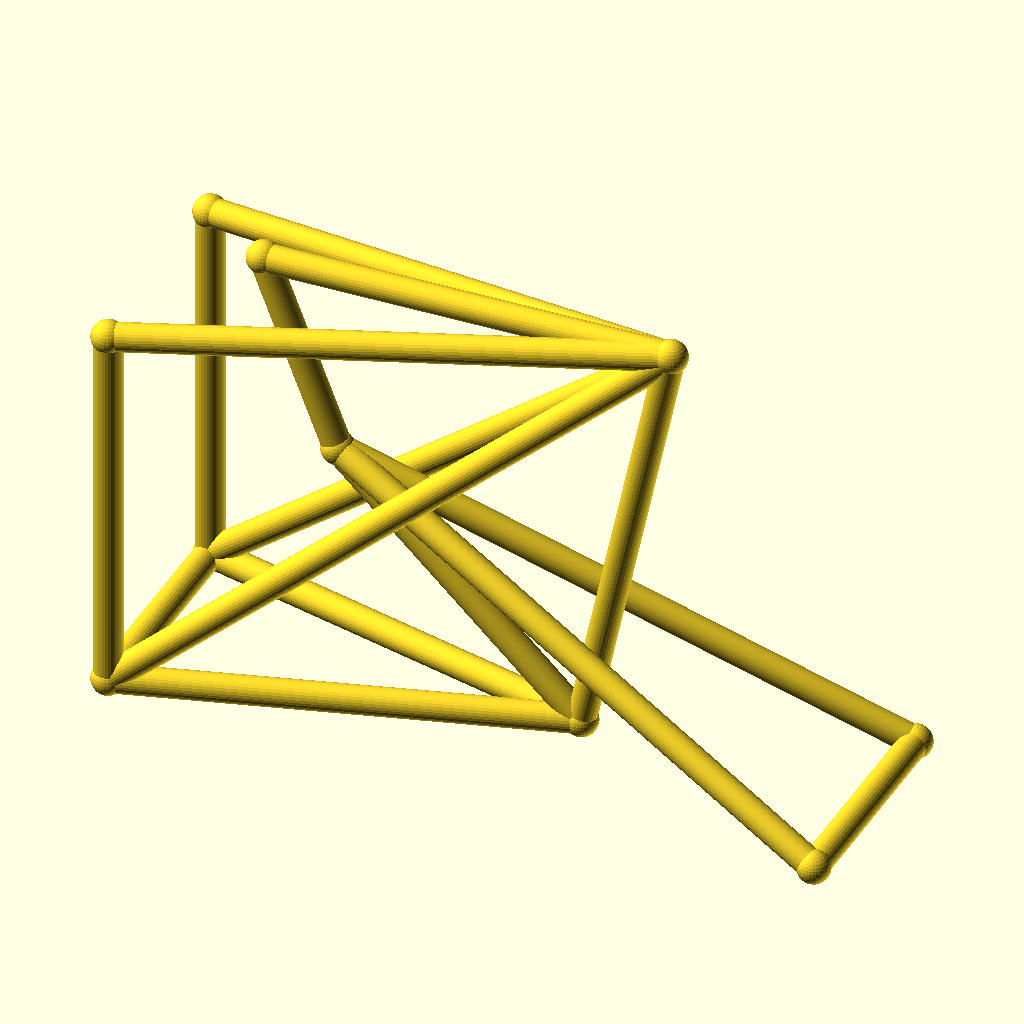
Cell 1: the model at its default parameters.
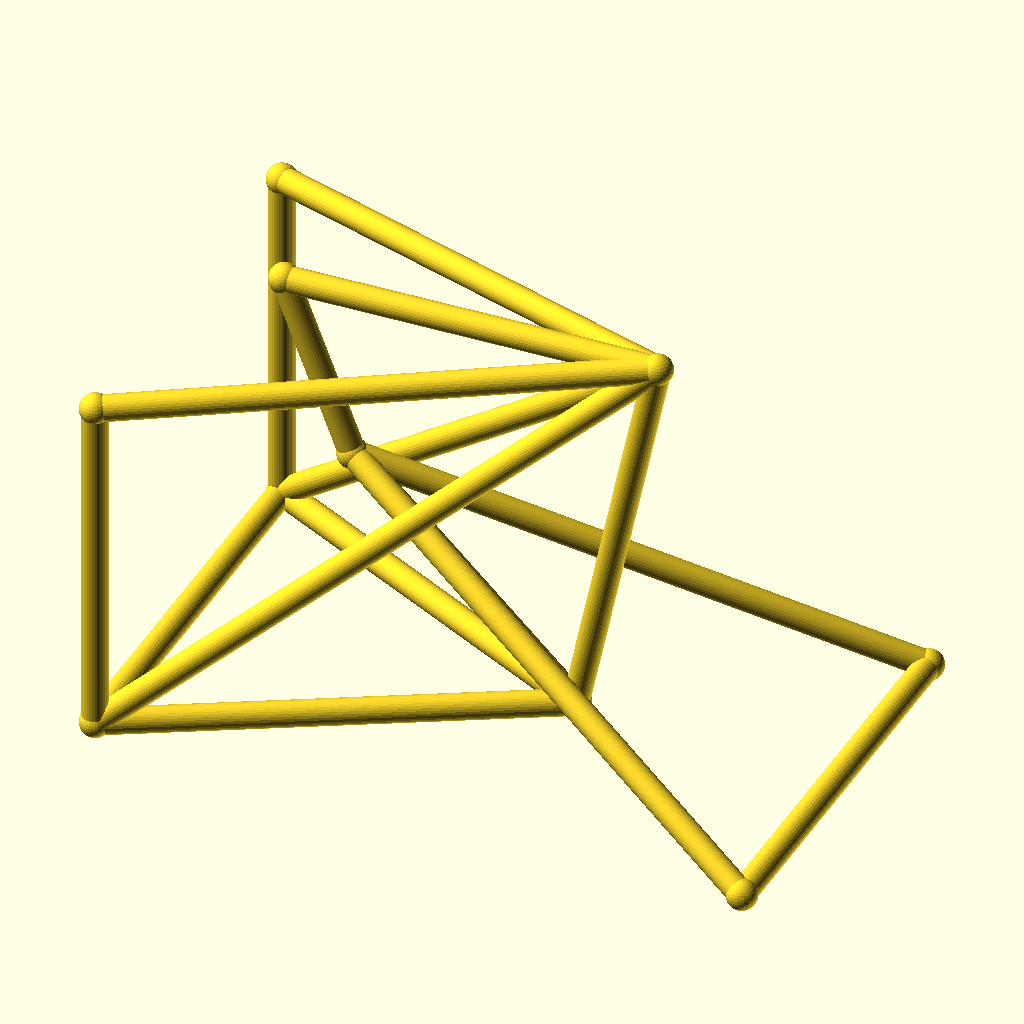
Cell 2: the same model with track = 88.
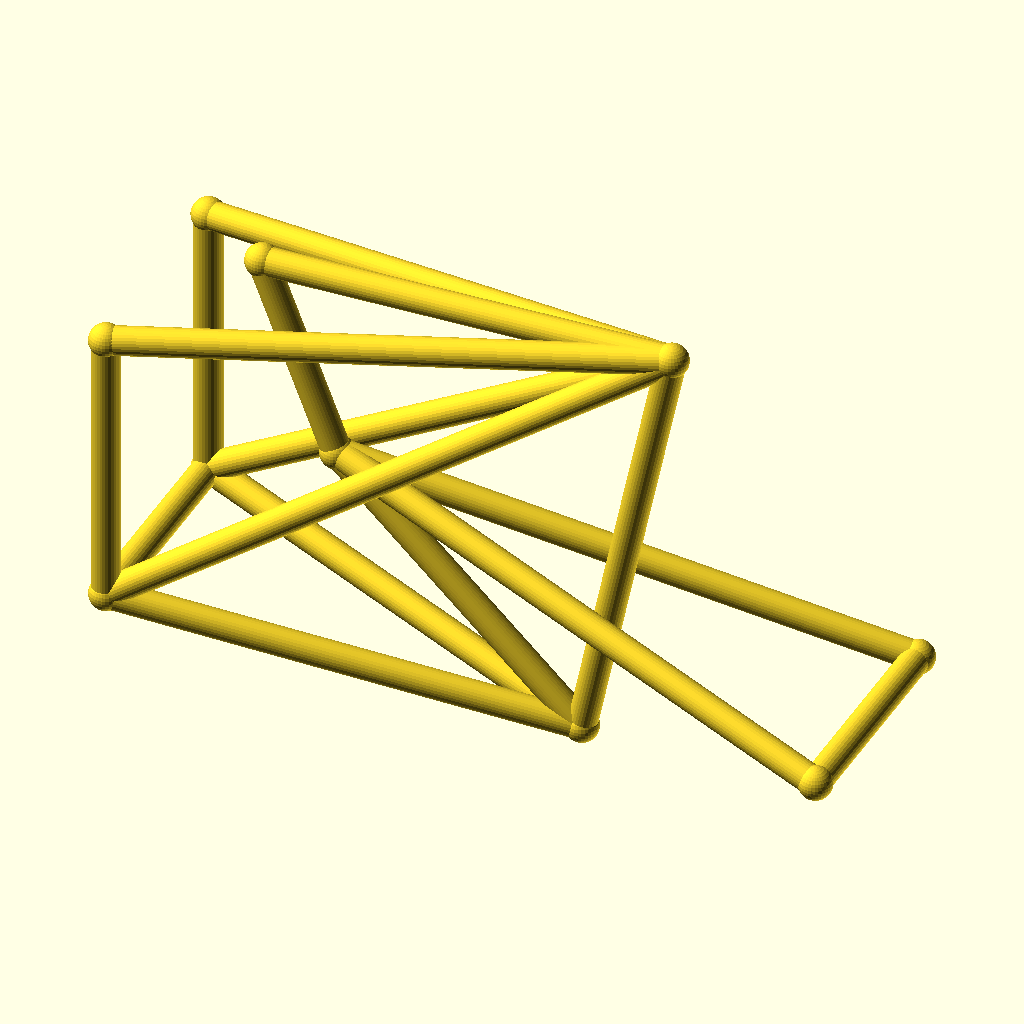
Cell 3: the same model with hub_z = 40.
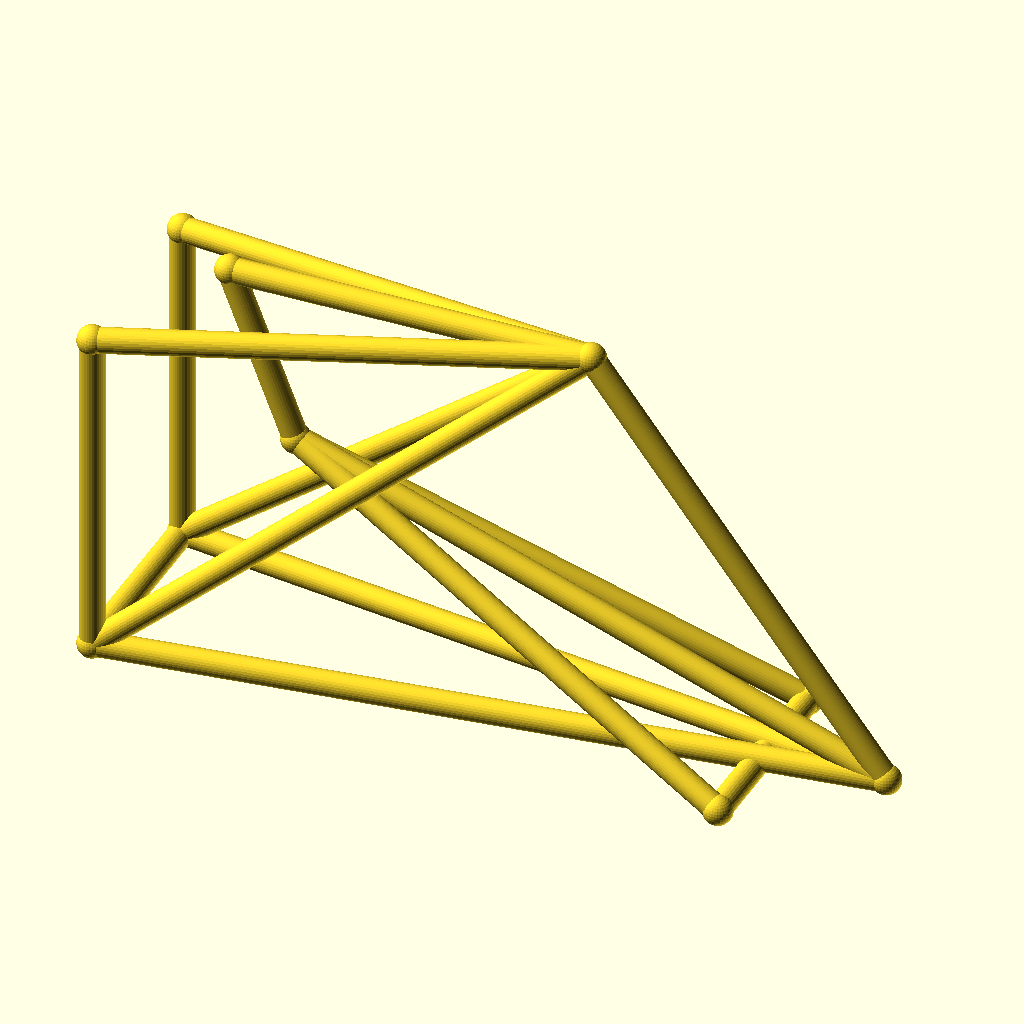
Cell 4: the same model with bb_x = 170.
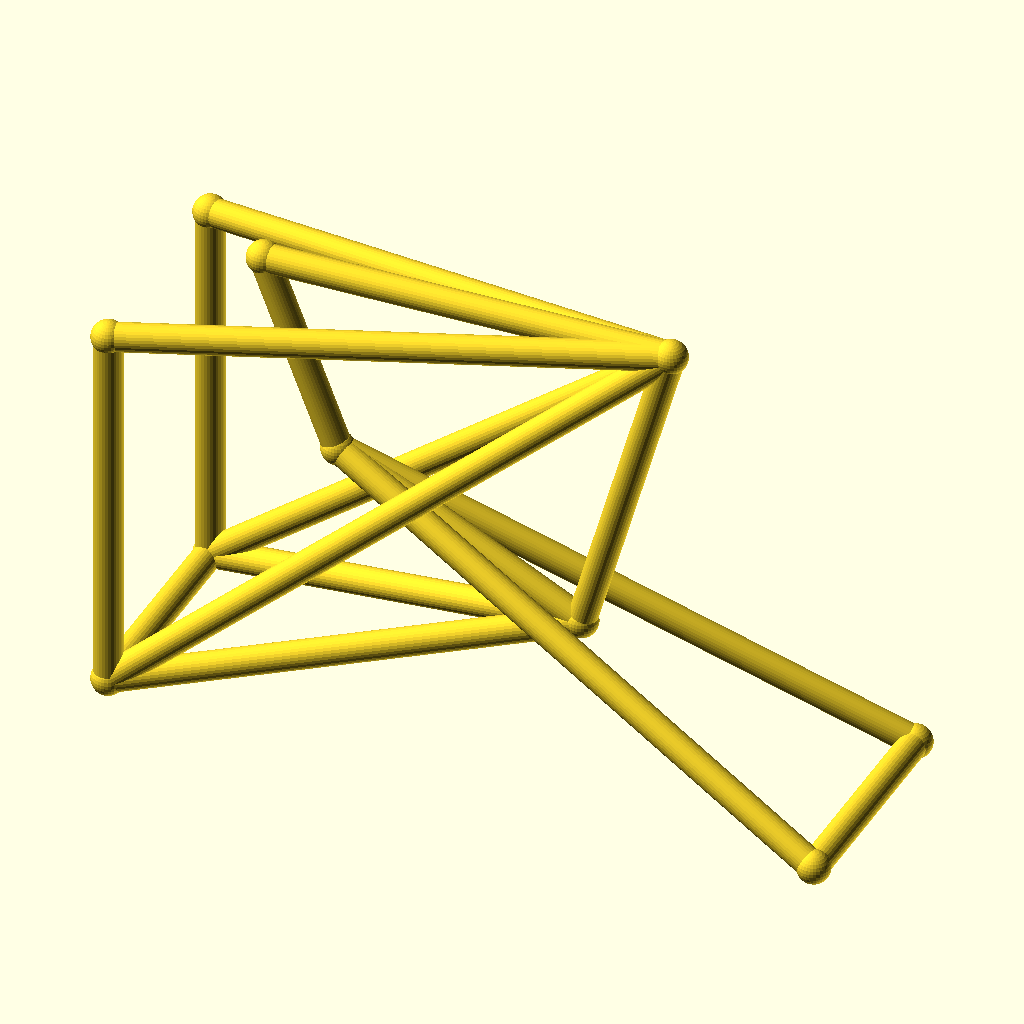
Cell 5: the same model with bb_z = 44.
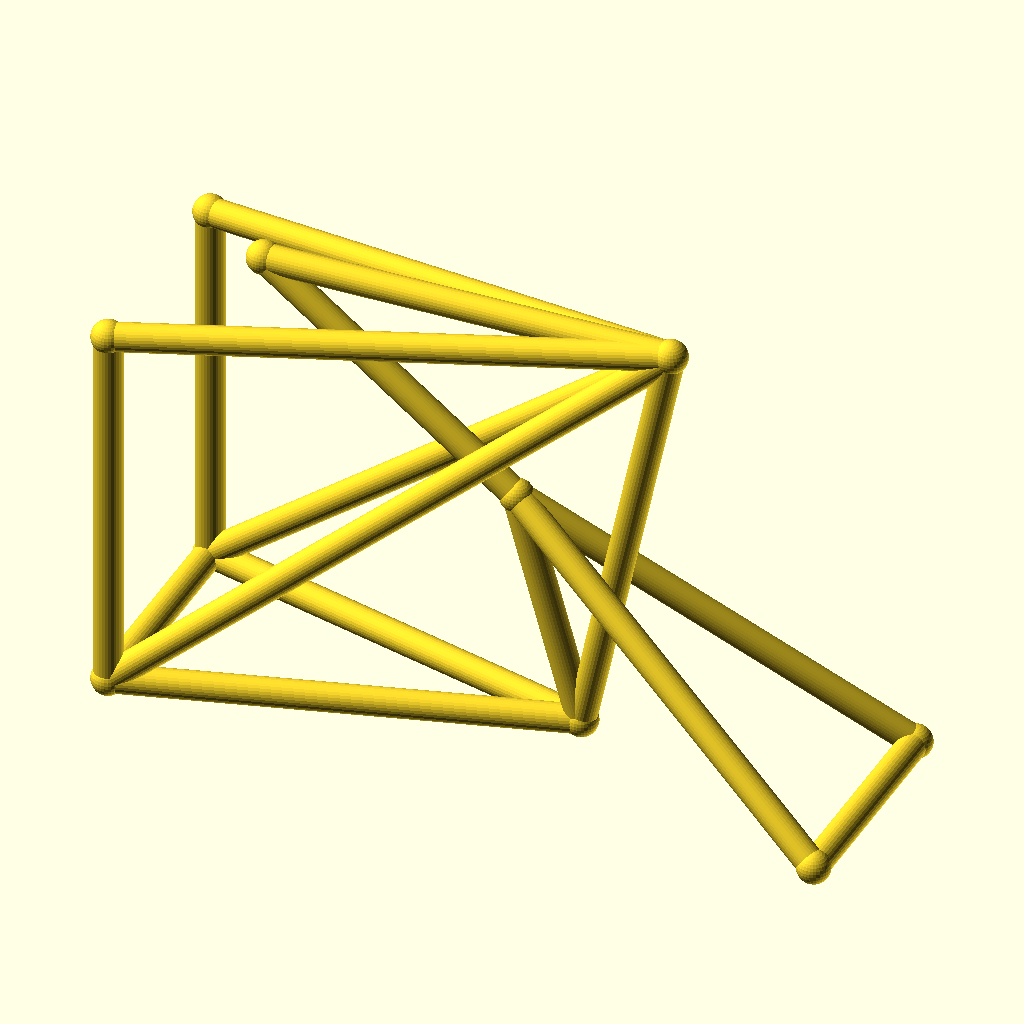
Cell 6: the same model with ht_bot_x = 72.
The same orthographic view direction (rotation 55°, 0°, 25°; colour scheme Cornfield) for every cell, with the view re-fitted per cell, so scale and position can differ between cells.
Source of the model, data/previews/families_v9/scad/bikeframe.scad:
$fn = 32;
// target_bbox: 148.6, 50.6, 94.6
// ----------------------------------------------------------------------
// Bicycle frame: diamond frame, wheelbase 142 mm, with rack
// ----------------------------------------------------------------------

// --- parameters (mm) ---
track = 44;               // distance between the rear dropouts
hub_z = 20;               // wheel hub height
bb_x = 85;                // bottom bracket X
bb_z = 22;                // bottom bracket height
ht_bot_x = 36;            // head tube bottom X
ht_bot_z = 68;            // head tube bottom height
ht_top_x = 21;            // head tube top X
ht_top_z = 106;           // head tube top height
st_x = 103;               // seat cluster X
st_z = 108;               // seat cluster height
fh_x = 142;               // front hub X (wheelbase)
tube_r = 2.8;             // frame tube radius
joint_r = 3.3;            // joint ball radius
rack_z = 96;              // luggage rack height

bbox_x = fh_x + 2 * joint_r;  // overall X, joints included
bbox_y = track + 2 * joint_r;  // overall Y, joints included
bbox_z = 108 - hub_z + 2 * joint_r;  // overall Z, joints included
tube_d = 2 * tube_r;  // frame tube diameter
wheelbase = fh_x;  // rear axle to front hub
nodes = [[bb_x, 0, bb_z], [ht_bot_x, 0, ht_bot_z], [ht_top_x, 0, ht_top_z], [st_x, 0, st_z], [0, track / 2, hub_z], [0, -track / 2, hub_z], [fh_x, track / 2, hub_z], [fh_x, -track / 2, hub_z], [0, track / 2, rack_z], [0, -track / 2, rack_z]];

module member(a, b, r) {
  /* round stock from joint a to joint b, ends buried in the joint balls */
  d = b - a;
  length = norm(d);
  translate(a) rotate([0, acos(d[2] / length), atan2(d[1], d[0])])
    cylinder(h = length, r = r);
}

module joint(p, r) {
  /* ball at the joint centre, fatter than every member meeting there */
  translate(p) sphere(r = r);
}

/* members - each call is one graph edge */
member(nodes[1], nodes[2], tube_r);
member(nodes[1], nodes[0], tube_r);
member(nodes[2], nodes[3], tube_r);
member(nodes[3], nodes[0], tube_r);
member(nodes[0], nodes[4], tube_r);
member(nodes[0], nodes[5], tube_r);
member(nodes[3], nodes[4], tube_r);
member(nodes[3], nodes[5], tube_r);
member(nodes[1], nodes[6], tube_r);
member(nodes[1], nodes[7], tube_r);
member(nodes[6], nodes[7], tube_r);
member(nodes[4], nodes[5], tube_r);
member(nodes[3], nodes[8], tube_r);
member(nodes[3], nodes[9], tube_r);
member(nodes[8], nodes[4], tube_r);
member(nodes[9], nodes[5], tube_r);

/* joint balls */
for (p = nodes) joint(p, joint_r);
Parameter table extracted from the source (name, type, default, range or options):
track: number, default 44
hub_z: number, default 20
bb_x: number, default 85
bb_z: number, default 22
ht_bot_x: number, default 36
ht_bot_z: number, default 68
ht_top_x: number, default 21
ht_top_z: number, default 106
st_x: number, default 103
st_z: number, default 108
fh_x: number, default 142
tube_r: number, default 2.8
joint_r: number, default 3.3
rack_z: number, default 96
